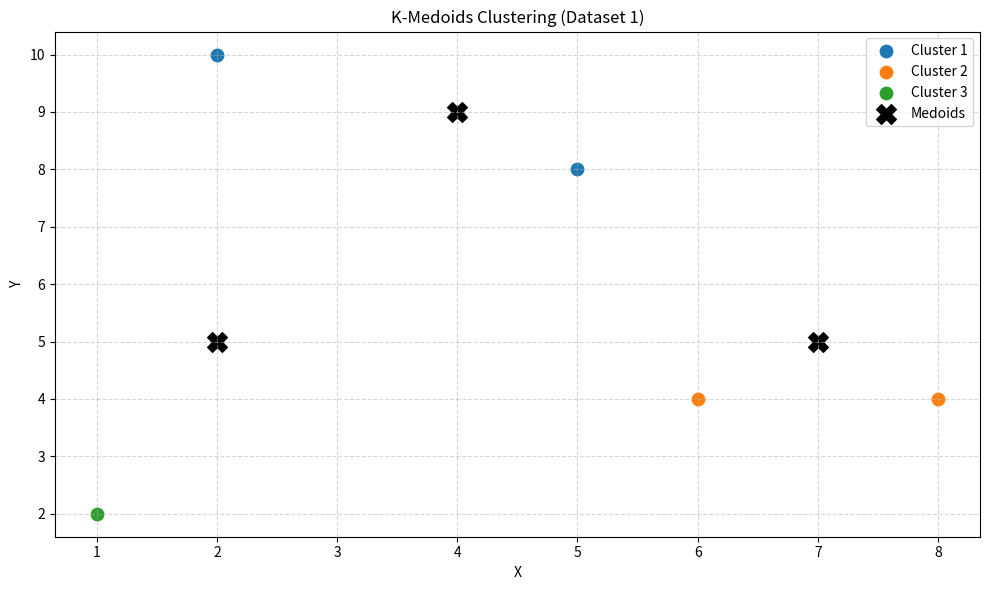

Here is the Python script that generated this plot:
import pandas as pd
import numpy as np
import matplotlib.pyplot as plt

# Define Euclidean Distance Function
def euclidean_distance(point1, point2):
    return np.sqrt(np.sum((np.array(point1) - np.array(point2)) ** 2))

# New medoids Function: picks the point within the cluster that minimizes total distance to all other points
def new_medoids(old_clusters):
    new_medoids = []
    
    for cluster in old_clusters:
        distances = []
        for medoid in cluster:
            total_distance = 0
            for point in cluster:
                total_distance += euclidean_distance(point, medoid)
            distances.append(total_distance)
            
        min_distance = min(distances)
        medoid_choice = distances.index(min_distance)
        new_medoids.append(cluster[medoid_choice])
    
    return new_medoids

# Define K-Medoids Function
def kmedoids(x, iterrations, set_medoids):
    medoids = list(set_medoids)
    clusters = [[] for _ in range(len(medoids))]
    
    for _ in range(iterrations):
        clusters = [[] for _ in range(len(medoids))]
        for i, row in x.iterrows():
            point = row[['X', 'Y']].values
            distances = []

            for medoid in medoids:
                distance = euclidean_distance(point, medoid)
                distances.append(distance)

            # Calculate Min distance from each Cluster's Medoid, and store index
            min_distance = min(distances)
            cluster_choice = distances.index(min_distance)

            # Store the point in the assigned cluster index
            clusters[cluster_choice].append(point)
        
        # Update Medoids List with the point that minimizes intra-cluster distance
        medoids = new_medoids(clusters)
        
    # Set Final Cluster to the last updated cluster
    final_cluster = clusters
    return final_cluster, medoids

if __name__ == "__main__":
    # Create DataFrame
    df = pd.DataFrame({
        'Point': ['A1', 'A2', 'A3', 'A4', 'A5', 'A6', 'A7', 'A8'],
        'X': [2, 2, 8, 5, 7, 6, 1, 4],
        'Y': [10, 5, 4, 8, 5, 4, 2, 9]
    })

    # Create 3 initial Medoids
    c1 = df.loc[df["Point"] == "A1", ["X", "Y"]].values[0]
    c4 = df.loc[df["Point"] == "A4", ["X", "Y"]].values[0]
    c7 = df.loc[df["Point"] == "A7", ["X", "Y"]].values[0]
    medoids = [c1, c4, c7]

    # Call the kmedoids function
    clusters, final_medoids = kmedoids(x=df, iterrations=2, set_medoids=medoids)

    # Create Figure
    plt.figure(figsize=(10, 6))

    # Display Clusters
    for i, cluster in enumerate(clusters):
        if len(cluster) > 0:
            cluster = np.array(cluster)
            plt.scatter(
                cluster[:, 0],
                cluster[:, 1],
                label=f"Cluster {i+1}",
                s=80
            )

    # Plot final medoids
    medoids_arr = np.array(final_medoids)
    plt.scatter(
        medoids_arr[:, 0],
        medoids_arr[:, 1],
        color='black',
        marker='X',
        s=200,
        label='Medoids'
    )
      
    plt.title("K-Medoids Clustering (Dataset 1)")
    plt.xlabel("X")
    plt.ylabel("Y")
    plt.legend()
    plt.grid(True, linestyle='--', alpha=0.5)

    plt.tight_layout()
    plt.show()
